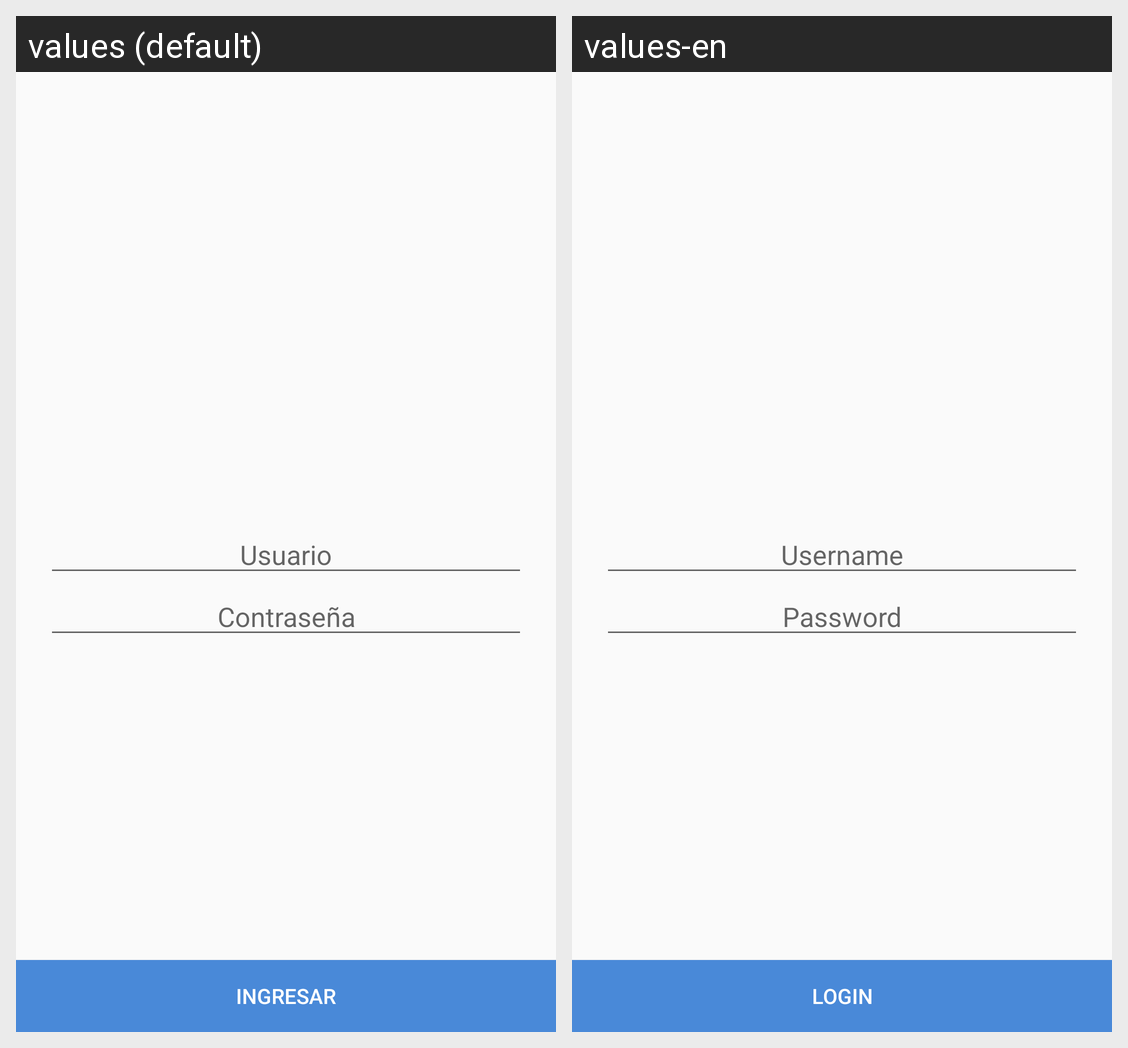

Here is an Android app screen in its default locale and in the app's own translations. Write out the translated-string differences for the strings that appear on this screen.
Android screen res/layout/activity_login.xml rendered under 2 locales, left to right: values (default), values-en. Device: Nexus 5 (rendered at 1080×1920; each locale shown at half size, 540×960, under a caption strip naming it); theme AppTheme.
Strings drawn on this screen, with the default value and each locale's value (text and hints the layout hard-codes, and strings that could not be matched under every locale, appear in the picture but are not listed):

user
  values: Usuario
  values-en: Username

password
  values: Contraseña
  values-en: Password

login
  values: INGRESAR
  values-en: LOGIN
